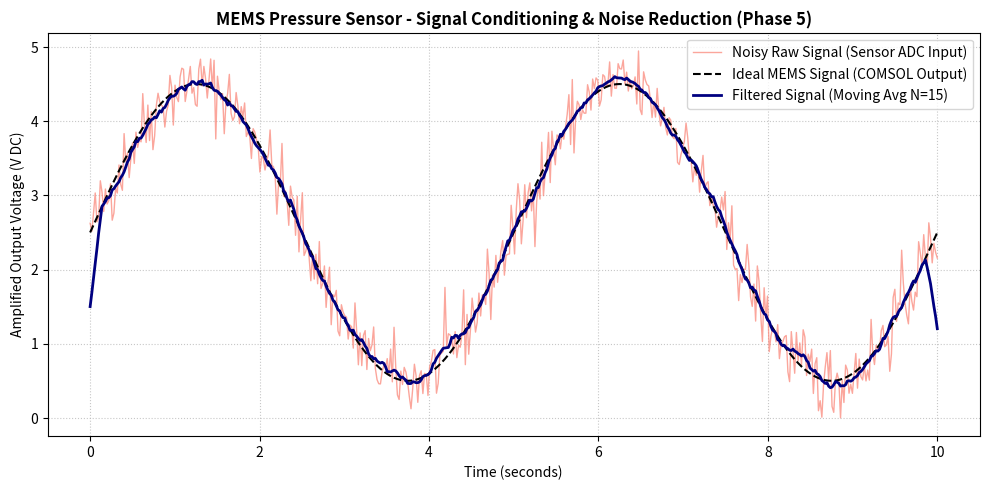

Write Python code to recreate this figure.
import numpy as np
import matplotlib.pyplot as plt

#1. Generating a time signal and a dynamic pressure signal (0 to 100 kPa)
time = np.linspace(0, 10, 500)
pressure = 50 + 40 * np.sin(2 * np.pi * 0.2 * time)

#2. Signal Conditioning (Converting pressure into voltage) (0-100 kPa gives 0-5 V)
ideal_voltage = (pressure / 100.0) * 5.0

#3. Adding Gaussian Noise
np.random.seed(42)
noise = np.random.normal(loc=0.0, scale=0.25, size=time.shape)
noisy_voltage = ideal_voltage + noise

# 4.Moving Average Filter)
window_size = 15
kernel = np.ones(window_size) / window_size
filtered_voltage = np.convolve(noisy_voltage, kernel, mode='same')

# 5. Plotting the graphical results
plt.figure(figsize=(10, 5), dpi=150)
plt.plot(time, noisy_voltage, label='Noisy Raw Signal (Sensor ADC Input)', color='salmon', alpha=0.7, linewidth=1)
plt.plot(time, ideal_voltage, label='Ideal MEMS Signal (COMSOL Output)', color='black', linestyle='--', linewidth=1.5)
plt.plot(time, filtered_voltage, label=f'Filtered Signal (Moving Avg N={window_size})', color='navy', linewidth=2)

plt.title('MEMS Pressure Sensor - Signal Conditioning & Noise Reduction (Phase 5)', fontsize=12, fontweight='bold')
plt.xlabel('Time (seconds)', fontsize=10)
plt.ylabel('Amplified Output Voltage (V DC)', fontsize=10)
plt.grid(True, linestyle=':', alpha=0.7)
plt.legend(loc='upper right')
plt.tight_layout()

# 6. Save the image to the workspace
plt.savefig('Filtered_Signal_Phase5.png', dpi=300)
print("Processing complete! Graph saved as 'Filtered_Signal_Phase5.png'")
plt.show()
